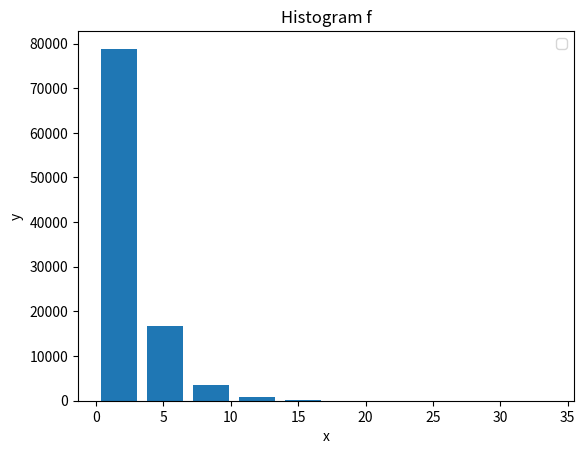

Recreate this plot in Python.
#!/bin/python

import random
import math
import numpy as np
import matplotlib.pyplot as plt

def plot(i, values):
  plt.figure(i)
  plt.hist(values, histtype='bar', rwidth=0.8)
  plt.xlabel('x')
  plt.ylabel('y')
  plt.title('Histogram %s' % i)
  plt.legend()
  plt.draw()

f = lambda x: -2.2*math.log(1 - x)

def run(i, fn):
  MAX = 10**5

  numbers = list(map(fn, map(lambda x: random.random(), range(1, MAX))))

  avg = sum(numbers) / len(numbers)
  print('avg: %s' % avg)

  plot(i, numbers)

run('f', f)

plt.show()
